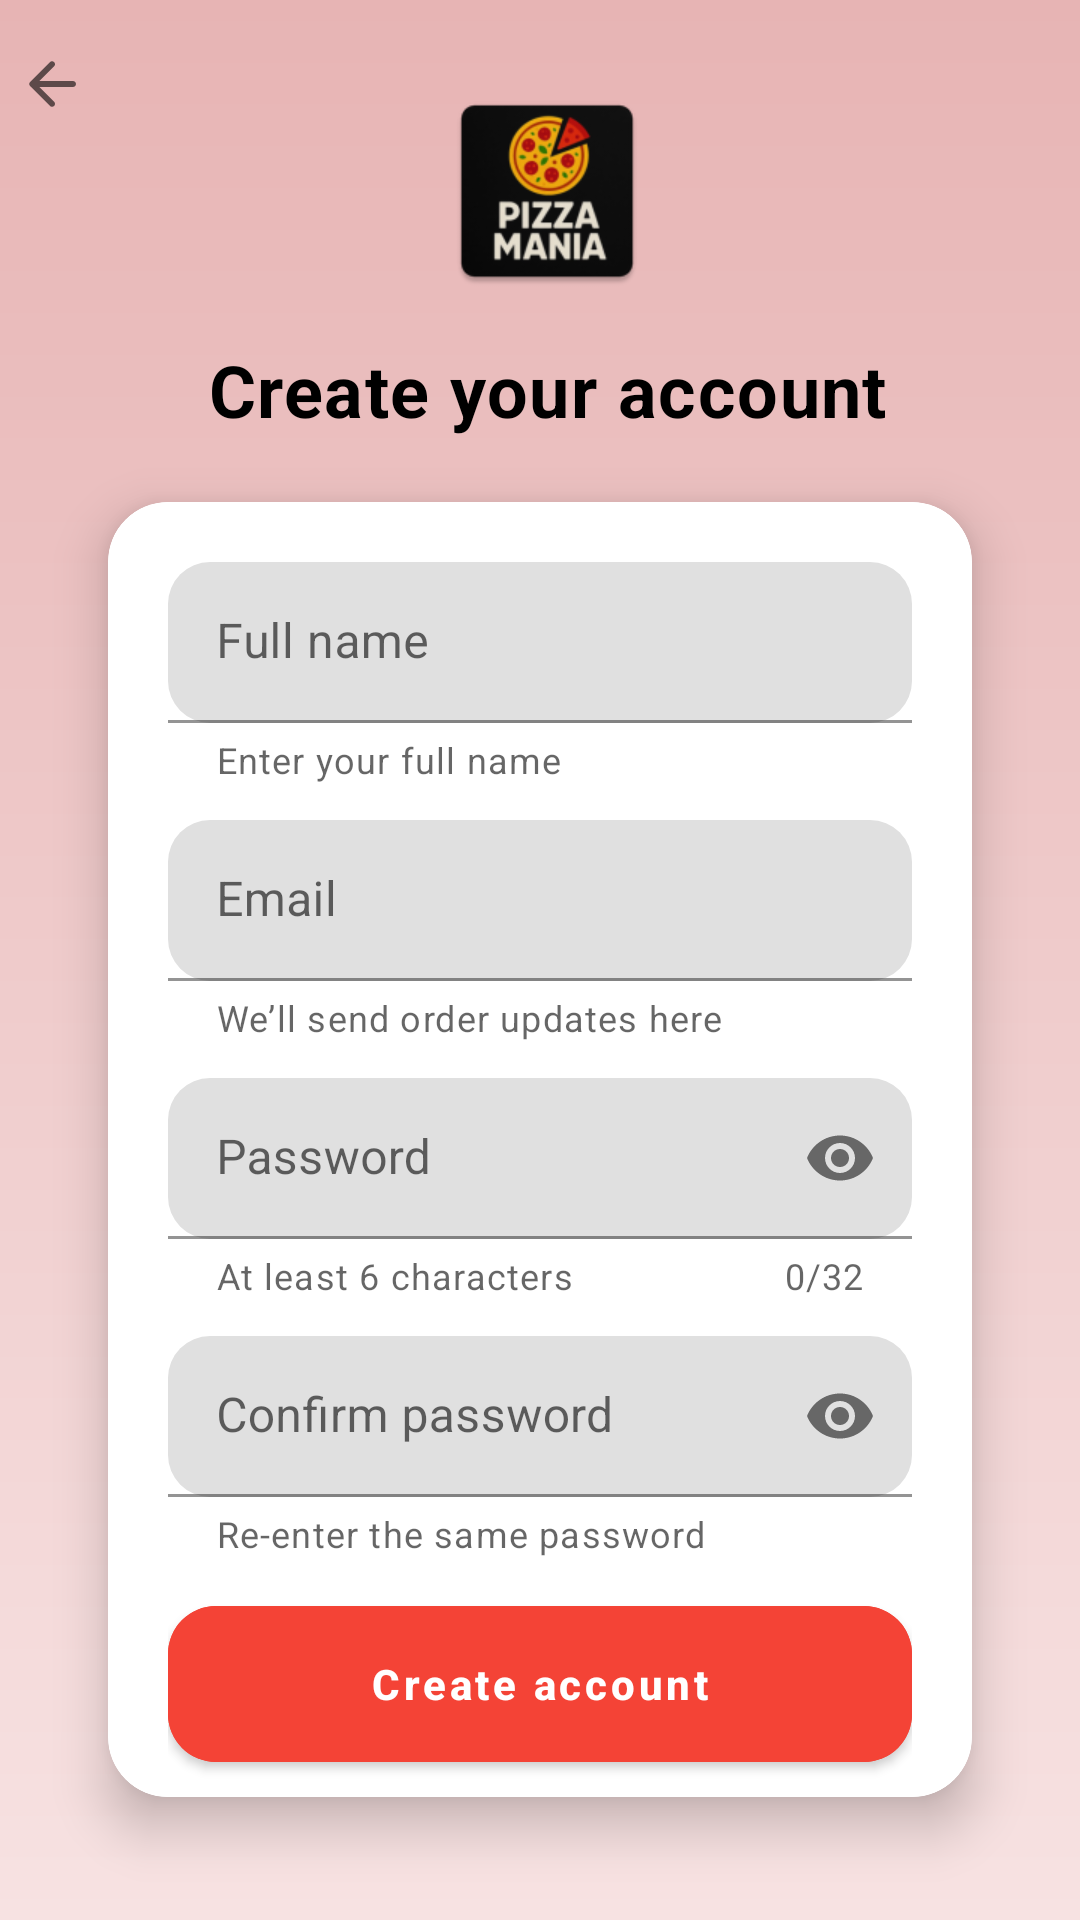

This screen was rendered from an Android layout file. Write that file and the resources it references.
<!-- AndroidManifest.xml: application theme Theme.PizzaMania -->
<!-- res/layout/activity_signup.xml -->
<?xml version="1.0" encoding="utf-8"?>
<androidx.constraintlayout.widget.ConstraintLayout
    xmlns:android="http://schemas.android.com/apk/res/android"
    xmlns:app="http://schemas.android.com/apk/res-auto"
    xmlns:tools="http://schemas.android.com/tools"
    android:layout_width="match_parent"
    android:layout_height="match_parent"
    android:background="@drawable/bg_screen_gradient"
    tools:context=".SignUpActivity">

    
    <FrameLayout
        android:id="@+id/header"
        android:layout_width="398dp"
        android:layout_height="174dp"
        android:background="@drawable/bg_header_curve"
        app:layout_constraintEnd_toEndOf="parent"
        app:layout_constraintStart_toStartOf="parent"
        app:layout_constraintTop_toTopOf="parent">

        <com.google.android.material.appbar.MaterialToolbar
            android:id="@+id/toolbar"
            android:layout_width="match_parent"
            android:layout_height="?attr/actionBarSize"
            android:background="@android:color/transparent"
            android:paddingStart="8dp"
            android:paddingEnd="8dp"
            app:contentInsetStartWithNavigation="0dp"
            app:navigationIcon="@drawable/ic_round_arrow_back_24"
            app:title=""
            app:titleTextColor="@android:color/white" />

        <LinearLayout
            android:layout_width="402dp"
            android:layout_height="match_parent"
            android:gravity="center"
            android:orientation="vertical"
            android:padding="20dp">

            <ImageView
                android:layout_width="72dp"
                android:layout_height="72dp"
                android:contentDescription="@string/app_name"
                android:src="@mipmap/ic_launcher" />

            <TextView
                android:id="@+id/tvTitle"
                android:layout_width="wrap_content"
                android:layout_height="wrap_content"
                android:layout_marginTop="14dp"
                android:letterSpacing="0.02"
                android:text="Create your account"
                android:textAlignment="center"
                android:textColor="@android:color/black"
                android:textSize="24sp"
                android:textStyle="bold" />

        </LinearLayout>
    </FrameLayout>

    
    <com.google.android.material.card.MaterialCardView
        android:id="@+id/formCard"
        android:layout_width="0dp"
        android:layout_height="0dp"
        android:layout_marginStart="20dp"
        android:layout_marginEnd="20dp"
        android:layout_marginTop="-28dp"
    android:layout_marginBottom="20dp"
    app:cardCornerRadius="20dp"
    app:cardElevation="10dp"
    app:cardUseCompatPadding="true"
    app:strokeColor="@color/white"
    app:strokeWidth="1dp"
    app:layout_constraintTop_toBottomOf="@id/header"
    app:layout_constraintStart_toStartOf="parent"
    app:layout_constraintEnd_toEndOf="parent"
    app:layout_constraintBottom_toBottomOf="parent">

    <androidx.core.widget.NestedScrollView
        android:layout_width="match_parent"
        android:layout_height="match_parent"
        android:fillViewport="true"
        android:clipToPadding="false"
        android:overScrollMode="never"
        android:paddingBottom="24dp">

        <LinearLayout
            android:layout_width="match_parent"
            android:layout_height="wrap_content"
            android:orientation="vertical"
            android:padding="20dp">

                
                <com.google.android.material.textfield.TextInputLayout
                    android:id="@+id/tilName"
                    style="@style/Widget.MaterialComponents.TextInputLayout.FilledBox.Dense"
                    android:layout_width="match_parent"
                    android:layout_height="wrap_content"
                    app:boxBackgroundMode="filled"
                    app:boxCornerRadiusBottomEnd="14dp"
                    app:boxCornerRadiusBottomStart="14dp"
                    app:boxCornerRadiusTopEnd="14dp"
                    app:boxCornerRadiusTopStart="14dp"
                    app:helperText="Enter your full name">

                    <com.google.android.material.textfield.TextInputEditText
                        android:id="@+id/etName"
                        android:layout_width="match_parent"
                        android:layout_height="wrap_content"
                        android:hint="Full name"
                        android:inputType="textPersonName"
                        android:maxLines="1" />
                </com.google.android.material.textfield.TextInputLayout>

                
                <com.google.android.material.textfield.TextInputLayout
                    android:id="@+id/tilEmail"
                    style="@style/Widget.MaterialComponents.TextInputLayout.FilledBox.Dense"
                    android:layout_width="match_parent"
                    android:layout_height="wrap_content"
                    android:layout_marginTop="12dp"
                    app:boxBackgroundMode="filled"
                    app:boxCornerRadiusBottomEnd="14dp"
                    app:boxCornerRadiusBottomStart="14dp"
                    app:boxCornerRadiusTopEnd="14dp"
                    app:boxCornerRadiusTopStart="14dp"
                    app:helperText="We’ll send order updates here">

                    <com.google.android.material.textfield.TextInputEditText
                        android:id="@+id/etEmail"
                        android:layout_width="match_parent"
                        android:layout_height="wrap_content"
                        android:hint="Email"
                        android:inputType="textEmailAddress"
                        android:maxLines="1" />
                </com.google.android.material.textfield.TextInputLayout>

                
                <com.google.android.material.textfield.TextInputLayout
                    android:id="@+id/tilPassword"
                    style="@style/Widget.MaterialComponents.TextInputLayout.FilledBox.Dense"
                    android:layout_width="match_parent"
                    android:layout_height="wrap_content"
                    android:layout_marginTop="12dp"
                    app:boxBackgroundMode="filled"
                    app:boxCornerRadiusBottomEnd="14dp"
                    app:boxCornerRadiusBottomStart="14dp"
                    app:boxCornerRadiusTopEnd="14dp"
                    app:boxCornerRadiusTopStart="14dp"
                    app:counterEnabled="true"
                    app:counterMaxLength="32"
                    app:endIconMode="password_toggle"
                    app:helperText="At least 6 characters">

                    <com.google.android.material.textfield.TextInputEditText
                        android:id="@+id/etPassword"
                        android:layout_width="match_parent"
                        android:layout_height="wrap_content"
                        android:hint="Password"
                        android:inputType="textPassword"
                        android:maxLines="1" />
                </com.google.android.material.textfield.TextInputLayout>

                
                <com.google.android.material.textfield.TextInputLayout
                    android:id="@+id/tilConfirm"
                    style="@style/Widget.MaterialComponents.TextInputLayout.FilledBox.Dense"
                    android:layout_width="match_parent"
                    android:layout_height="wrap_content"
                    android:layout_marginTop="12dp"
                    app:boxBackgroundMode="filled"
                    app:boxCornerRadiusBottomEnd="14dp"
                    app:boxCornerRadiusBottomStart="14dp"
                    app:boxCornerRadiusTopEnd="14dp"
                    app:boxCornerRadiusTopStart="14dp"
                    app:endIconMode="password_toggle"
                    app:helperText="Re-enter the same password">

                    <com.google.android.material.textfield.TextInputEditText
                        android:id="@+id/etConfirm"
                        android:layout_width="match_parent"
                        android:layout_height="wrap_content"
                        android:hint="Confirm password"
                        android:inputType="textPassword"
                        android:maxLines="1" />
                </com.google.android.material.textfield.TextInputLayout>

                


                
                <com.google.android.material.button.MaterialButton
                    android:id="@+id/btnCreateAccount"
                    android:layout_width="match_parent"
                    android:layout_height="52dp"
                    android:layout_marginTop="16dp"
                    android:backgroundTint="@color/red"
                    android:insetTop="0dp"
                    android:insetBottom="0dp"
                    android:text="Create account"
                    android:textAllCaps="false"
                    android:textStyle="bold"
                    app:cornerRadius="16dp" />

                
                <LinearLayout
                    android:layout_width="match_parent"
                    android:layout_height="wrap_content"
                    android:layout_marginTop="16dp"
                    android:gravity="center"
                    android:orientation="horizontal">

                    <View
                        android:layout_width="0dp"
                        android:layout_height="1dp"
                        android:layout_weight="1"
                        android:background="@color/divider" />

                    <TextView
                        android:layout_width="wrap_content"
                        android:layout_height="wrap_content"
                        android:layout_marginStart="10dp"
                        android:layout_marginEnd="10dp"
                        android:text="or"
                        android:textColor="@color/textSecondary" />

                    <View
                        android:layout_width="0dp"
                        android:layout_height="1dp"
                        android:layout_weight="1"
                        android:background="@color/divider" />
                </LinearLayout>

                
                <TextView
                    android:id="@+id/tvHaveAccount"
                    android:layout_width="wrap_content"
                    android:layout_height="wrap_content"
                    android:layout_gravity="center_horizontal"
                    android:layout_marginTop="12dp"
                    android:text="Already have an account? Log in"
                    android:textColor="@color/black"
                    android:textStyle="bold" />
            </LinearLayout>
        </androidx.core.widget.NestedScrollView>
    </com.google.android.material.card.MaterialCardView>

</androidx.constraintlayout.widget.ConstraintLayout>
<!-- resources referenced by this layout -->
<resources>
  <color name="black">#FF000000</color>
  <color name="divider">#14000000</color>
  <color name="red">#FFF44336</color>
  <color name="textSecondary">#7A7A7A</color>
  <color name="white">#FFFFFF</color>
  <!-- drawable bg_screen_gradient (drawable) -->
  <?xml version="1.0" encoding="utf-8"?>
  <shape xmlns:android="http://schemas.android.com/apk/res/android" android:shape="rectangle">
      <gradient
          android:startColor="#FFE7B4B4"
          android:endColor="#FFF7E2E2"
          android:angle="270"/>
  </shape>
  <!-- drawable ic_round_arrow_back_24 (drawable) -->
  <?xml version="1.0" encoding="utf-8"?>
  <vector xmlns:android="http://schemas.android.com/apk/res/android"
      android:width="24dp" android:height="24dp"
      android:viewportWidth="24" android:viewportHeight="24"
      android:tint="?attr/colorControlNormal">
      <path
          android:fillColor="@android:color/white"
          android:pathData="M19,11H7.83l4.88,-4.88c0.39,-0.39 0.39,-1.03 0,-1.41 -0.39,-0.39 -1.02,-0.39 -1.41,0l-6.59,6.59c-0.39,0.39 -0.39,1.02 0,1.41l6.59,6.59c0.39,0.39 1.02,0.39 1.41,0 0.39,-0.39 0.39,-1.02 0,-1.41L7.83,13H19c0.55,0 1,-0.45 1,-1s-0.45,-1 -1,-1z"/>
  </vector>
  <!-- mipmap ic_launcher: webp bitmap (mipmap-hdpi, 4072 bytes) -->
  <string name="app_name">Pizza App</string>
  <style name="Theme.PizzaMania" parent="Theme.MaterialComponents.DayNight.NoActionBar">
          
          <item name="android:statusBarColor">@android:color/transparent</item>
          <item name="android:navigationBarColor">@android:color/transparent</item>
          <item name="android:windowLightStatusBar">true</item>
          <item name="colorPrimary">@android:color/white</item>
  
  
  
      </style>
</resources>
